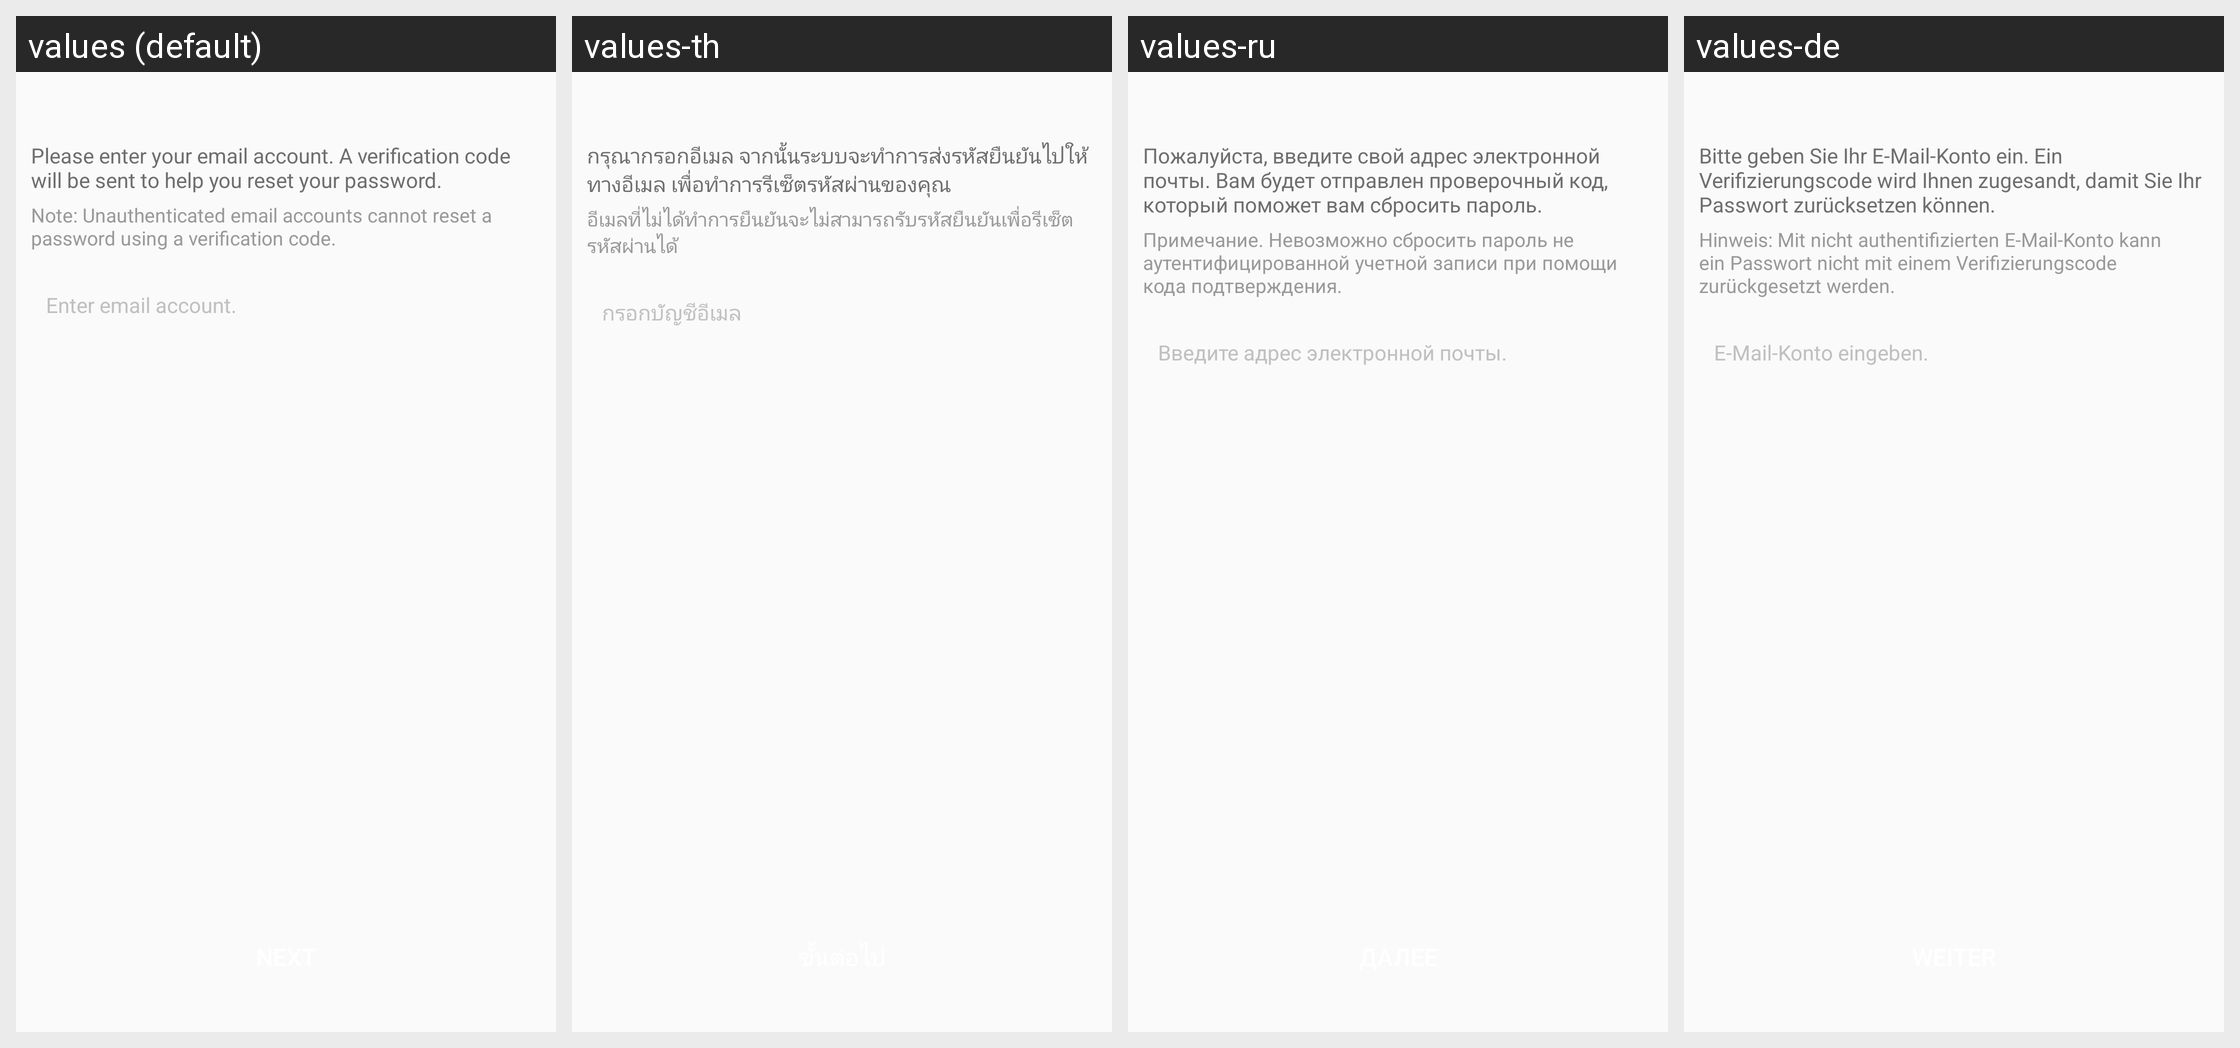

Translations of the strings shown on this Android screen, per locale in the grid:
Android screen res/layout/netease_mpay_oversea__uc_hydra_email_password.xml rendered under 4 locales, left to right: values (default), values-th, values-ru, values-de. Device: Nexus 5 (rendered at 1080×1920; each locale shown at half size, 540×960, under a caption strip naming it); theme Theme.MaterialComponents.DayNight.NoActionBar.
Other locales in the repository, not shown: values-af, values-am, values-ar, values-as, values-az, values-be, values-bg, values-bn, values-bs, values-ca, values-cs, values-da, values-el, values-en, values-en-rCA, values-en-rGB, values-en-rXC, values-es, values-es-rES, values-es-rUS, values-et, values-eu, values-fa, values-fi, values-fr, values-fr-rCA, values-gl, values-gu, values-hi, values-hr, values-hu, values-hy, values-in, values-is, values-it, values-iw, values-ja, values-ja-rJP, values-ka, values-kk, values-km, values-kn, values-ko, values-ko-rKR, values-ky, values-lo, values-lt, values-lv, values-mk, values-ml, values-mn, values-mr, values-ms, values-my, values-nb, values-ne, values-nl, values-or, values-pa, values-pl, values-pt, values-pt-rBR, values-pt-rPT, values-ro, values-si, values-sk, values-sl, values-sq, values-sr, values-sv, values-sw, values-ta, values-te, values-tl, values-tr, values-uk, values-ur, values-uz, values-vi, values-vi-rVN, values-zh, values-zh-rCN, values-zh-rHK, values-zh-rTW, values-zu.
Strings drawn on this screen, with the default value and each locale's value (text and hints the layout hard-codes, and strings that could not be matched under every locale, appear in the picture but are not listed):

netease_mpay_oversea__hydra_email_input_message
  values: Please enter your email account. A verification code will be sent to help you reset your password.
  values-th: กรุณากรอกอีเมล จากนั้นระบบจะทำการส่งรหัสยืนยันไปให้ทางอีเมล เพื่อทำการรีเซ็ตรหัสผ่านของคุณ
  values-ru: Пожалуйста, введите свой адрес электронной почты. Вам будет отправлен проверочный код, который поможет вам сбросить пароль.
  values-de: Bitte geben Sie Ihr E-Mail-Konto ein. Ein Verifizierungscode wird Ihnen zugesandt, damit Sie Ihr Passwort zurücksetzen können.

netease_mpay_oversea__hydra_email_input_sub_message
  values: Note: Unauthenticated email accounts cannot reset a password using a verification code.
  values-th: อีเมลที่ไม่ได้ทำการยืนยันจะไม่สามารถรับรหัสยืนยันเพื่อรีเซ็ตรหัสผ่านได้
  values-ru: Примечание. Невозможно сбросить пароль не аутентифицированной учетной записи при помощи кода подтверждения.
  values-de: Hinweis: Mit nicht authentifizierten E-Mail-Konto kann ein Passwort nicht mit einem Verifizierungscode zurückgesetzt werden.

netease_mpay_oversea__login_email_inputbox_text_tips
  values: Enter email account.
  values-th: กรอกบัญชีอีเมล
  values-ru: Введите адрес электронной почты.
  values-de: E-Mail-Konto eingeben.
